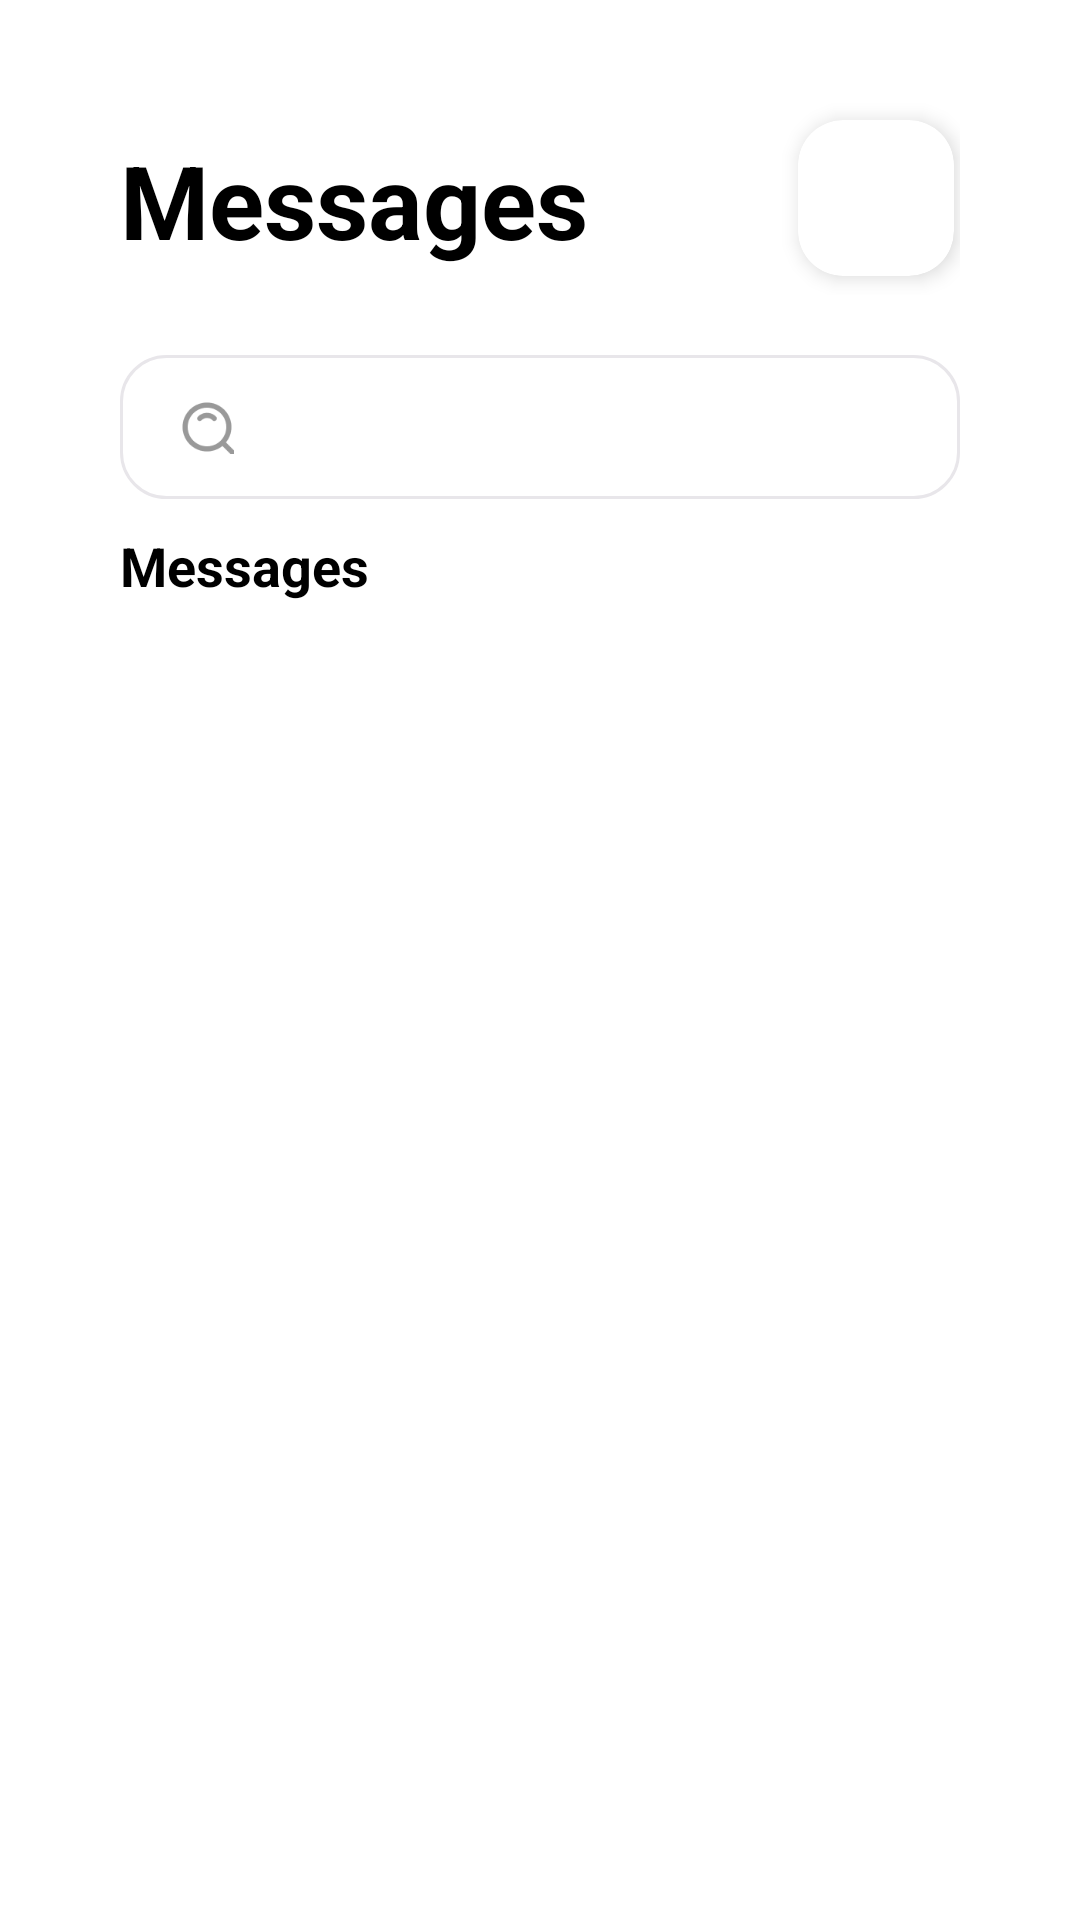

Reconstruct the res/layout file that produces this screen, plus the resources it refers to.
<!-- AndroidManifest.xml: application theme Theme.Tindle -->
<!-- res/layout/fragment_messages.xml -->
<?xml version="1.0" encoding="utf-8"?>
<FrameLayout xmlns:android="http://schemas.android.com/apk/res/android"
    xmlns:tools="http://schemas.android.com/tools"
    android:layout_width="match_parent"
    android:layout_height="match_parent"
    xmlns:app="http://schemas.android.com/apk/res-auto"
    tools:context=".Fragment.MessagesFragment">

   <LinearLayout
       android:layout_width="match_parent"
       android:layout_height="match_parent"
       android:orientation="vertical">

       <RelativeLayout
           android:layout_width="match_parent"
           android:layout_height="wrap_content"
           android:layout_gravity="center"
           android:layout_marginRight="40dp"
           android:layout_marginLeft="40dp">

           <TextView
               android:id="@+id/matchTxt"
               android:layout_width="wrap_content"
               android:layout_height="wrap_content"
               android:layout_marginTop="44dp"
               android:layout_marginBottom="9dp"
               android:text="Messages"
               android:textColor="@color/black"
               android:textSize="34dp"
               android:textStyle="bold" />

           <androidx.cardview.widget.CardView
               android:id="@+id/backBtn"
               android:layout_width="52dp"
               android:layout_height="52dp"
               android:layout_marginTop="40dp"
               android:layout_marginRight="2dp"
               android:layout_alignParentEnd="true"
               app:cardCornerRadius="15dp"
               app:cardElevation="4dp"
               app:cardPreventCornerOverlap="true">

               <ImageView
                   android:layout_width="20dp"
                   android:layout_height="21dp"
                   android:layout_gravity="center"
                   android:src="@drawable/filter" />
           </androidx.cardview.widget.CardView>

       </RelativeLayout>

<RelativeLayout
    android:layout_width="match_parent"
    android:layout_height="48dp"
    android:layout_gravity="center"
    android:layout_marginTop="20dp"
    android:layout_marginBottom="10dp"
    android:layout_marginStart="40dp"
    android:layout_marginEnd="40dp"
    android:background="@drawable/search_bar_btn_round"
    >
    <ImageView
        android:id="@+id/search"
        android:layout_width="18dp"
        android:layout_height="18dp"
        android:layout_alignParentLeft="true"
        android:layout_marginStart="20dp"
        android:layout_marginEnd="12dp"
        android:src="@drawable/serachicon"
        android:layout_centerVertical="true"/>
    <EditText
        android:layout_width="match_parent"
        android:layout_height="match_parent"
        android:background="@null"
        android:layout_toRightOf="@+id/search"
        android:textColor="@color/black"
        android:textSize="14sp"/>
</RelativeLayout>

       <TextView
           android:layout_width="match_parent"
           android:layout_height="wrap_content"
           android:text="Messages"
           android:textSize="18dp"
           android:textColor="@color/black"
           android:textStyle="bold"
           android:layout_marginStart="40dp"
           android:layout_marginEnd="40dp"
           android:layout_marginBottom="10dp"/>

       <androidx.recyclerview.widget.RecyclerView
           android:layout_width="match_parent"
           android:layout_height="wrap_content"
           android:id="@+id/recyclerMessage"
           app:layoutManager="androidx.recyclerview.widget.LinearLayoutManager"
           android:orientation="vertical"/>




   </LinearLayout>

</FrameLayout>
<!-- resources referenced by this layout -->
<resources>
  <color name="black">#FF000000</color>
  <!-- drawable search_bar_btn_round (drawable) -->
  <?xml version="1.0" encoding="utf-8"?>
  
  <shape xmlns:android="http://schemas.android.com/apk/res/android"
     android:shape="rectangle"
      >
      <corners
          android:bottomLeftRadius="15dp"
          android:bottomRightRadius="15dp"
          android:topLeftRadius="15dp"
          android:topRightRadius="15dp"/>
  
  
      <stroke
          android:width="1dp"
          android:color="#E8E6EA" />
  
  
  </shape>
  <!-- drawable serachicon: png bitmap (drawable, 1679 bytes) -->
  <style name="Theme.Tindle" parent="Theme.MaterialComponents.DayNight.DarkActionBar">
          
          <item name="colorPrimary">@color/purple_500</item>
          <item name="colorPrimaryVariant">@color/purple_700</item>
          <item name="colorOnPrimary">@color/white</item>
          
          <item name="colorSecondary">@color/teal_200</item>
          <item name="colorSecondaryVariant">@color/teal_700</item>
          <item name="colorOnSecondary">@color/black</item>
          
          <item name="android:statusBarColor" tools:targetApi="l">@color/pink</item>
          
          <item name="windowNoTitle">true</item>
          <item name="windowActionBar">false</item>
  
  
      </style>
  <color name="purple_500">#FF6200EE</color>
  <color name="purple_700">#FF3700B3</color>
  <color name="white">#FFFFFFFF</color>
  <color name="teal_200">#FF03DAC5</color>
  <color name="teal_700">#FF018786</color>
  <color name="pink">#E94057</color>
</resources>
